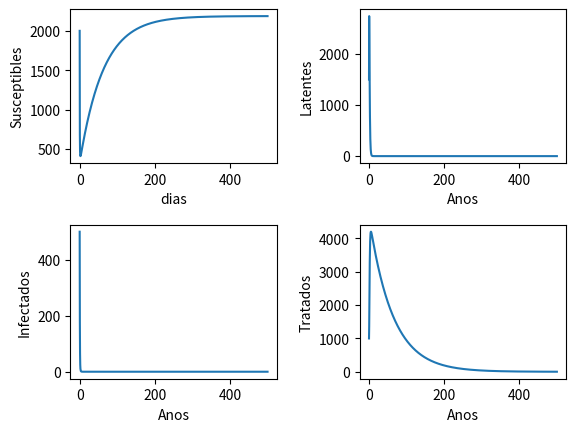

Generate this figure with matplotlib:
import numpy as np
import matplotlib.pyplot as plt
from scipy.integrate import odeint
plt.ion()

#PARAMETERS
Lambda=35
mu=0.016
betap=7

beta=7
c=5
d=0.1
k=0.005
r1=1
r2=2

#BASIC MODEL FOR TUBERCULOSIS
def f(y,t):
    S=y[0]
    L=y[1]
    I=y[2]
    T=y[3]
    f0= Lambda - beta*c*S*(I/N) - mu*S
    f1= beta*c*S*(I/N) - (mu+k+r1)*L + betap*c*T*(I/N)
    f2= k*L - (mu+d+r2)*I
    f3= r1*L +r2*I - betap*c*T*(I/N) - mu*T
    return[f0,f1,f2,f3]

#INITIAL CONDITIONS
N=5000

S=2000
L=1500
I=500
T=1000

y0=[S,L,I,T]
t= np.linspace(0,500.0,1000)

sol=odeint(f,y0,t)
S=sol[:,0]
L=sol[:,1]
I=sol[:,2]
T=sol[:,3]

plt.subplots_adjust(hspace=.4,wspace=.4)

#GRAPHIC
plt.subplot(221)
plt.plot(t,S,label="Susceptibles")
plt.xlabel("dias")
plt.ylabel("Susceptibles")

plt.subplot(222)
plt.plot(t,L,label="Latentes")
plt.xlabel("Anos")
plt.ylabel("Latentes")

plt.subplot(223)
plt.plot(t,I,label="Infectados")
plt.xlabel("Anos")
plt.ylabel("Infectados")

plt.subplot(224)
plt.plot(t,T,label="Efectivamente Tratados")
plt.xlabel("Anos")
plt.ylabel("Tratados")


plt.show()